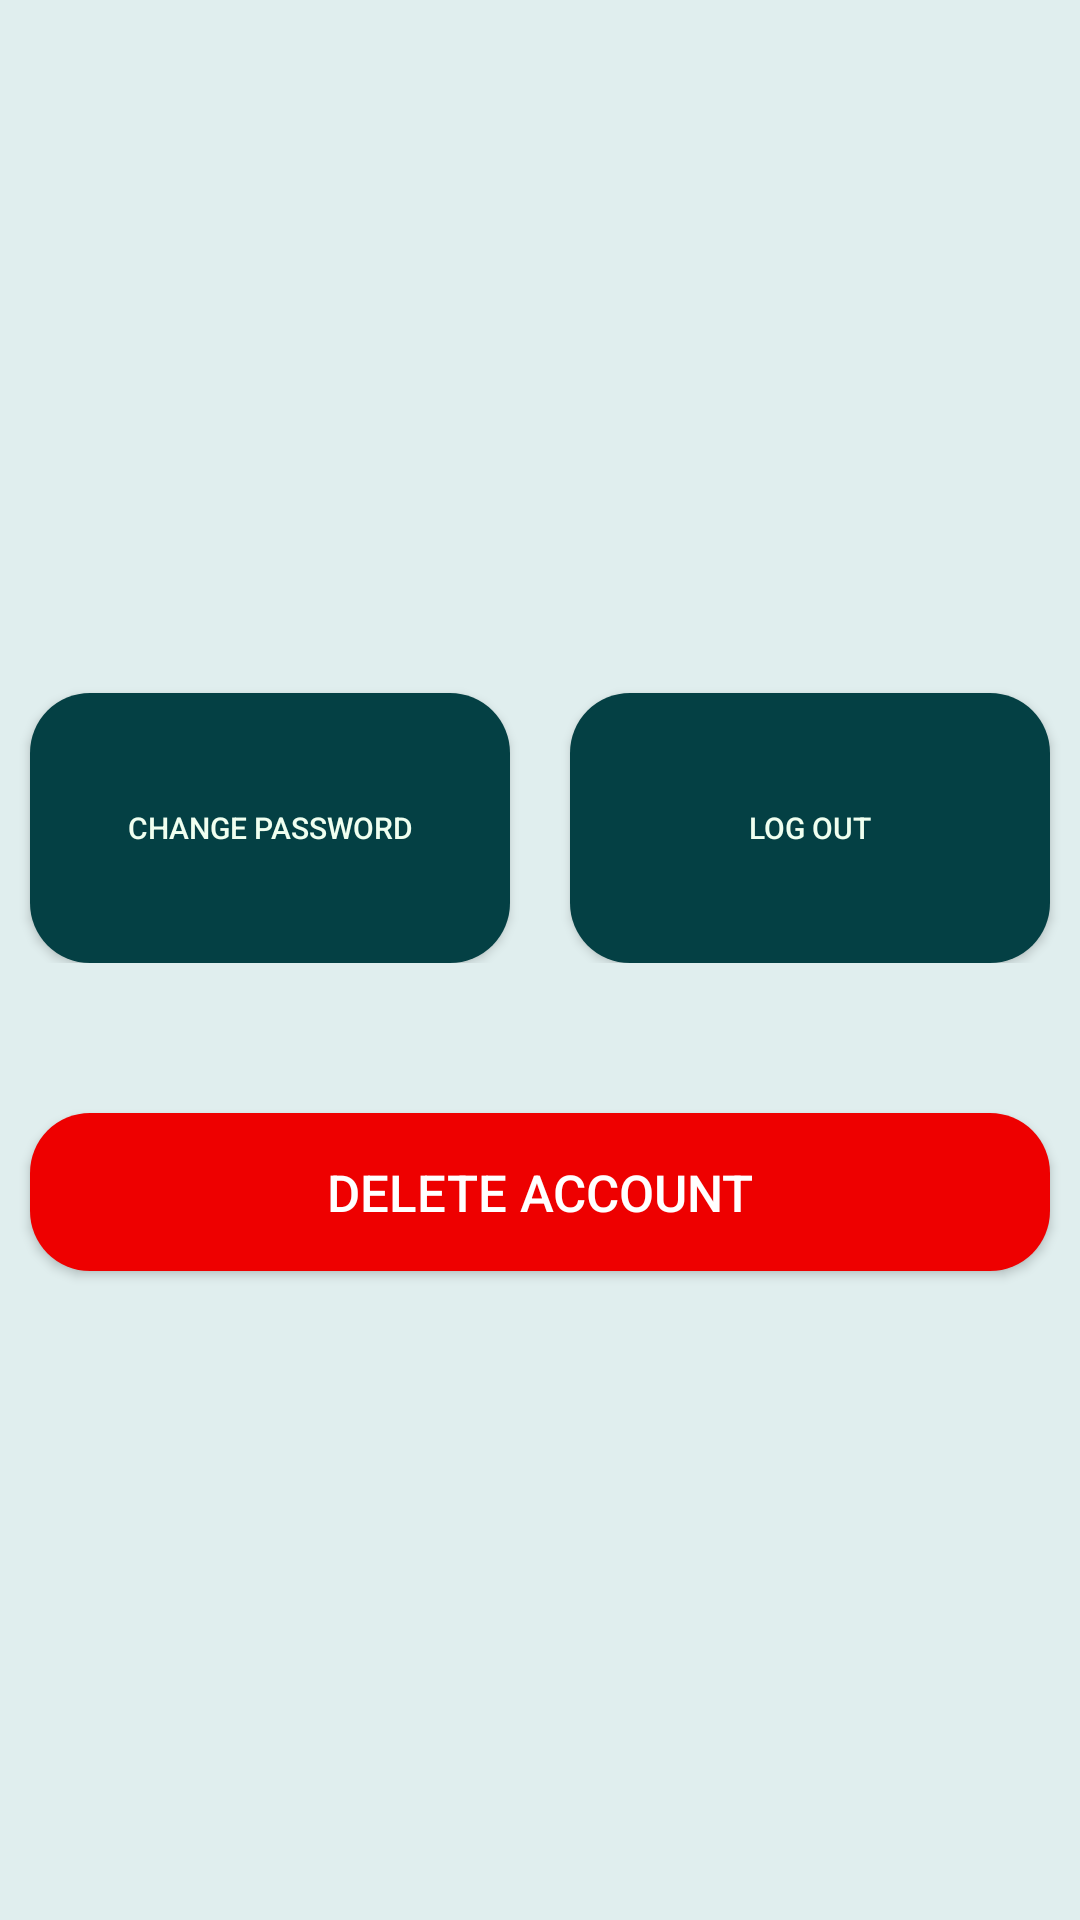

Here is an Android app screen rendered from its layout file. Give the layout XML and the strings, colors and styles it references.
<!-- AndroidManifest.xml: application theme AppTheme -->
<!-- res/layout/activity_setting.xml -->
<?xml version="1.0" encoding="utf-8"?>
<RelativeLayout xmlns:android="http://schemas.android.com/apk/res/android"
    xmlns:tools="http://schemas.android.com/tools"
    android:layout_width="match_parent"
    android:layout_height="match_parent"
    android:orientation="vertical"
    android:background="@color/background"
    android:gravity="center"
    tools:context="com.techniquesmm.employeeinformationproject.Setting">



    <LinearLayout
        android:id="@+id/li_setting"
        android:orientation="horizontal"
        android:layout_width="match_parent"
        android:layout_height="wrap_content"
        android:weightSum="2">
        <Button
            android:id="@+id/bt_changepwd"
            android:text="Change Password"
            android:textSize="10dp"
            style="@style/setting_textview"/>
        <Button
            android:id="@+id/bt_logout"
            android:text="Log Out"
            android:textSize="10dp"
            style="@style/setting_textview"/>
    </LinearLayout>

    <Button
        android:layout_marginTop="50dp"
        android:id="@+id/bt_deleteacc"
        android:text="Delete Account"
        android:textSize="17dp"
        android:layout_below="@+id/li_setting"
        style="@style/deletebutton" />



</RelativeLayout>
<!-- resources referenced by this layout -->
<resources>
  <color name="background">#e0eeee</color>
  <style name="deletebutton">
          <item name="android:layout_marginTop">15dp</item>
          <item name="android:layout_marginLeft">10dp</item>
          <item name="android:layout_marginRight">10dp</item>
          <item name="android:padding">15dp</item>
          <item name="android:background">@drawable/forbutton</item>
          <item name="android:textColor">#fff</item>
          <item name="android:layout_width">match_parent</item>
          <item name="android:layout_height">wrap_content</item>
      </style>
  <style name="setting_textview">
          <item name="android:textColor">#F0FFF0</item>
          <item name="android:textSize">14sp</item>
          <item name="android:padding">1dp</item>
          <item name="android:layout_width">50dp</item>
          <item name="android:layout_marginTop">15dp</item>
          <item name="android:layout_marginLeft">10dp</item>
          <item name="android:layout_marginRight">10dp</item>
          <item name="android:layout_height">90dp</item>
          <item name="android:layout_weight">1</item>
          <item name="android:background">@drawable/fortvstyle</item>
          <item name="android:textAlignment" tools:targetApi="jelly_bean_mr1">center</item>
  
      </style>
  <style name="AppTheme" parent="Theme.AppCompat.Light.DarkActionBar">
          
          <item name="colorPrimary">@color/colorPrimary</item>
          <item name="colorPrimaryDark">@color/colorPrimaryDark</item>
          <item name="colorAccent">@color/colorAccent</item>
      </style>
  <!-- drawable forbutton (drawable) -->
  <?xml version="1.0" encoding="utf-8"?>
  <selector xmlns:android="http://schemas.android.com/apk/res/android">
      <item android:state_pressed="true">
          <shape>
              <corners android:radius="20dp"></corners>
              <solid android:color="#ff0000"></solid>
          </shape>
      </item>
      <item>
          <shape>
              <corners android:radius="20dp"></corners>
              <solid android:color="#ee0000"></solid>
          </shape>
      </item>
  
  </selector>
  <!-- drawable fortvstyle (drawable) -->
  <?xml version="1.0" encoding="utf-8"?>
  <selector xmlns:android="http://schemas.android.com/apk/res/android">
      <item android:state_pressed="true">
          <shape>
              <corners android:radius="20dp"></corners>
              <solid android:color="#7171f9"></solid>
          </shape>
      </item>
      <item>
          <shape>
              <corners android:radius="20dp"></corners>
              <solid android:color="@color/button"></solid>
          </shape>
      </item>
  
  </selector>
  <color name="colorPrimary">#055055</color>
  <color name="colorPrimaryDark">#044044</color>
  <color name="colorAccent">#00e5ee</color>
  <color name="button">#044044</color>
</resources>
